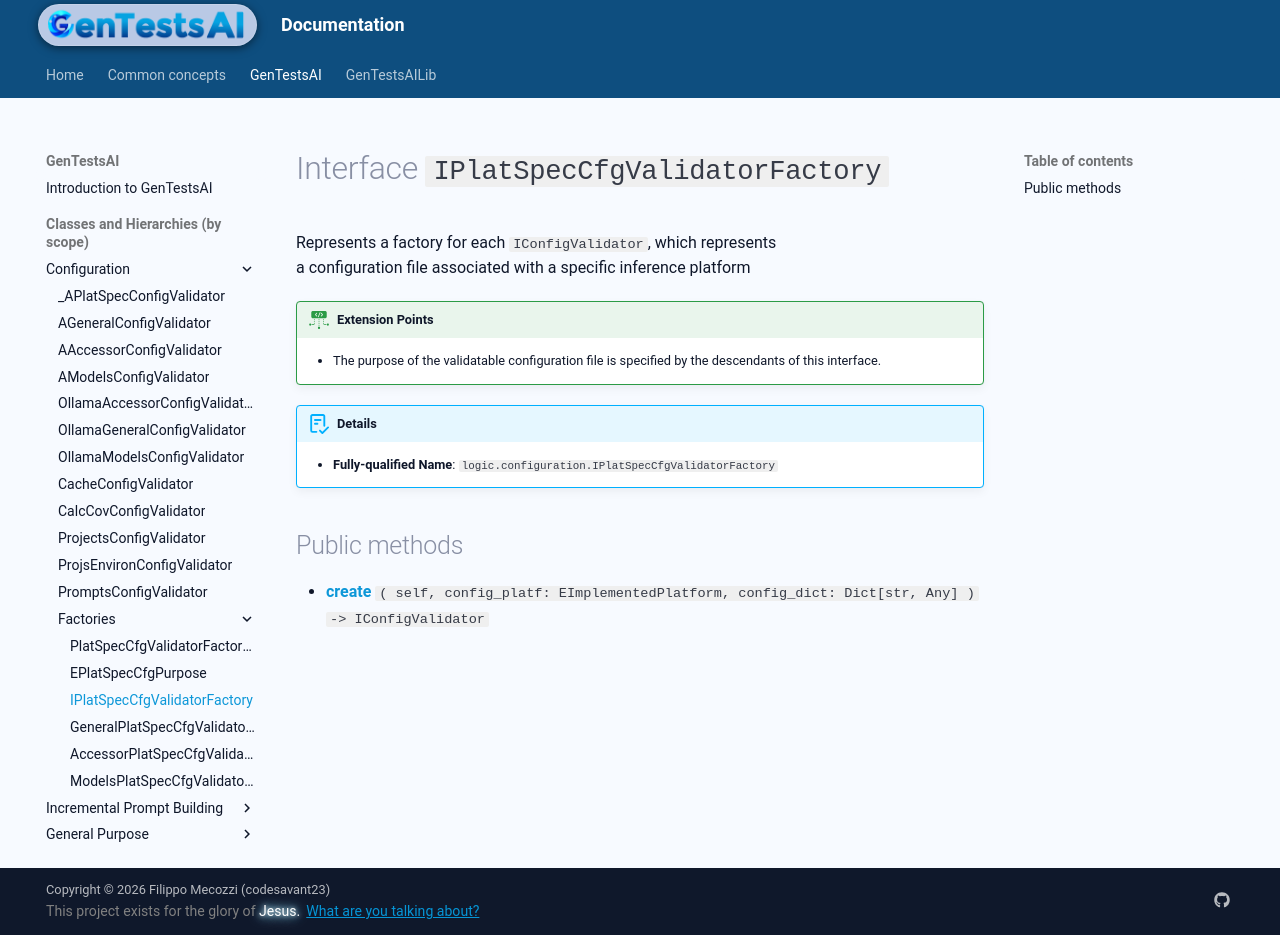

repository: codesavant23/gentestsai · page: hiers/gtsai/interfaces/IPlatSpecCfgValidatorFactory/index.html · generator: mkdocs

# Interface `IPlatSpecCfgValidatorFactory`
Represents a factory for each `IConfigValidator`, which represents
a configuration file associated with a specific inference platform


!!! ext-points "Extension Points"
	
	- The purpose of the validatable configuration file is specified by the descendants of this interface.
	

!!! abstract "Details"
	- **Fully-qualified Name**: `logic.configuration.IPlatSpecCfgValidatorFactory`
	
	


## Public methods

- [**create**](../methods/IPlatSpecCfgValidatorFactory/create.md) `( self, config_platf: EImplementedPlatform, config_dict: Dict[str, Any] ) -> IConfigValidator`
